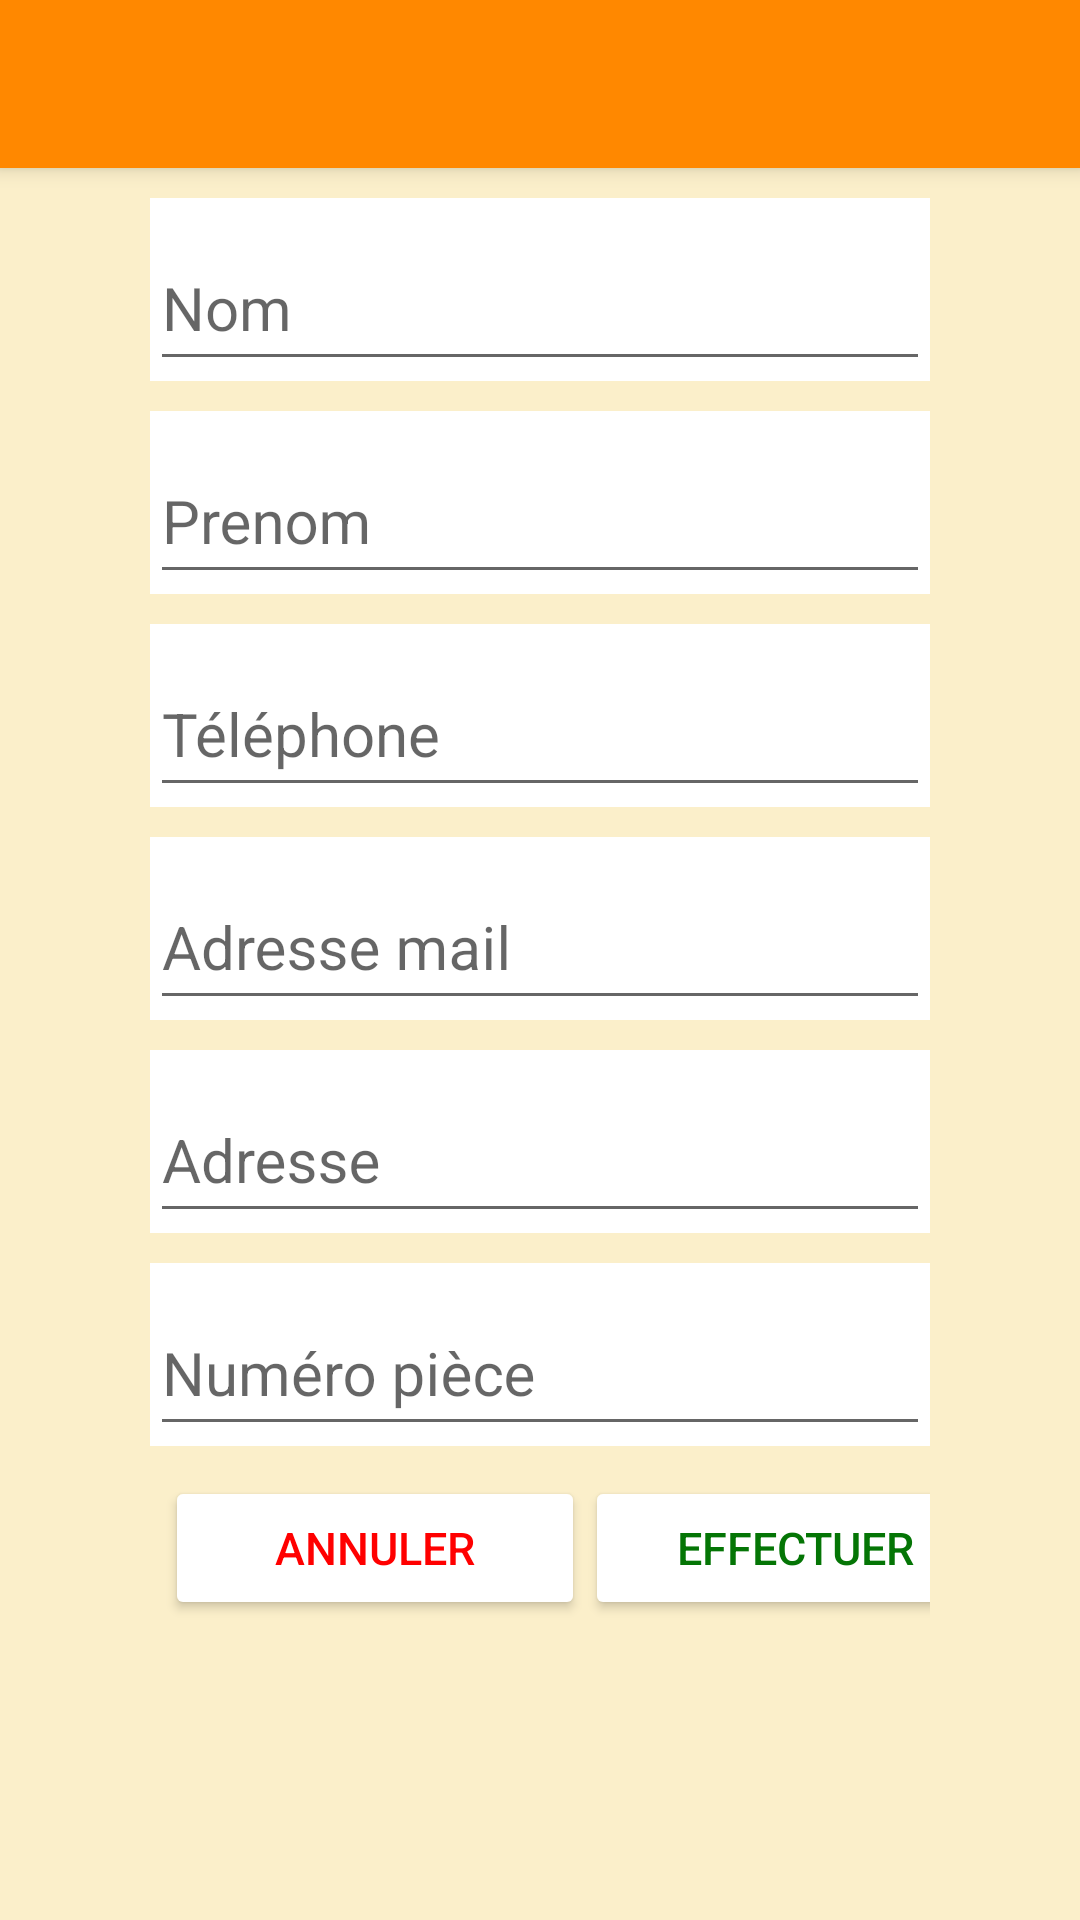

Produce the Android XML layout that renders to this screen, including the resource entries it uses.
<!-- AndroidManifest.xml: application theme Theme.AppCompat.DayNight.NoActionBar -->
<!-- res/layout/activity_ajout_fournisseur.xml -->
<?xml version="1.0" encoding="utf-8"?>
<androidx.appcompat.widget.LinearLayoutCompat xmlns:android="http://schemas.android.com/apk/res/android"
    xmlns:app="http://schemas.android.com/apk/res-auto"
    xmlns:tools="http://schemas.android.com/tools"
    android:layout_width="match_parent"
    android:layout_height="match_parent"
    tools:context="controller.Ajout_fournisseur"
    android:orientation="vertical">
    <include
        android:id="@+id/toolbar_ajoutfournisseur"
        layout="@layout/toolbar" />

    <androidx.drawerlayout.widget.DrawerLayout
        android:id="@+id/drawerlayout_ajout_fournisseur"
        android:layout_width="match_parent"
        android:layout_height="match_parent"
        >

        <com.google.android.material.navigation.NavigationView
            android:layout_width="wrap_content"
            android:layout_height="match_parent"
            app:headerLayout="@layout/header_nav"
            app:menu="@menu/main_menu"
            android:layout_gravity="start"
            android:id="@+id/navigation_view"
            />

        <LinearLayout
            android:layout_width="match_parent"
            android:layout_height="match_parent"
            android:orientation="vertical"
            android:paddingRight="50dp"
            android:paddingLeft="50dp"
            android:background="@color/orangeclair">
            <com.google.android.material.textfield.TextInputLayout
                android:layout_width="match_parent"
                android:layout_height="wrap_content"
                android:layout_marginTop="10dp"
                android:layout_marginBottom="10dp"
                android:background="@color/white"
                app:hintTextColor="@color/blanc">

                <com.google.android.material.textfield.TextInputEditText
                    android:inputType="textPersonName"
                    android:id="@+id/nom_ajout_fournisseur"
                    android:layout_width="match_parent"
                    android:layout_height="50dp"
                    android:hint="Nom"
                    android:textColor="@color/blanc"
                    android:textSize="20sp" />
            </com.google.android.material.textfield.TextInputLayout>


            <com.google.android.material.textfield.TextInputLayout
                android:layout_width="match_parent"
                android:layout_height="wrap_content"
                android:layout_marginBottom="10dp"
                android:background="@color/white"
                app:hintTextColor="@color/blanc">

                <com.google.android.material.textfield.TextInputEditText
                    android:inputType="textPersonName"
                    android:id="@+id/prenom_ajout_fournisseur"
                    android:layout_width="match_parent"
                    android:layout_height="50dp"
                    android:hint="Prenom"
                    android:textColor="@color/blanc"
                    android:textSize="20sp" />
            </com.google.android.material.textfield.TextInputLayout>

            <com.google.android.material.textfield.TextInputLayout
                android:layout_width="match_parent"
                android:layout_height="wrap_content"
                android:layout_marginBottom="10dp"
                android:background="@color/white"
                app:hintTextColor="@color/blanc">

                <com.google.android.material.textfield.TextInputEditText
                    android:inputType="number"
                    android:id="@+id/tel_ajout_fournissseur"
                    android:layout_width="match_parent"
                    android:layout_height="50dp"
                    android:hint="Téléphone"
                    android:textColor="@color/blanc"
                    android:textSize="20sp" />
            </com.google.android.material.textfield.TextInputLayout>

            <com.google.android.material.textfield.TextInputLayout
                android:layout_width="match_parent"
                android:layout_height="wrap_content"
                android:layout_marginBottom="10dp"
                android:background="@color/white"
                app:hintTextColor="@color/blanc">

                <com.google.android.material.textfield.TextInputEditText
                    android:inputType="textEmailAddress"
                    android:id="@+id/mail_ajout_fournisseur"
                    android:layout_width="match_parent"
                    android:layout_height="50dp"
                    android:hint="Adresse mail"
                    android:textColor="@color/blanc"
                    android:textSize="20sp" />
            </com.google.android.material.textfield.TextInputLayout>
            <com.google.android.material.textfield.TextInputLayout
                android:layout_width="match_parent"
                android:layout_height="wrap_content"
                android:layout_marginBottom="10dp"
                android:background="@color/white"
                app:hintTextColor="@color/blanc">

                <com.google.android.material.textfield.TextInputEditText
                    android:id="@+id/adresses_ajout_fournisseur"
                    android:layout_width="match_parent"
                    android:layout_height="50dp"
                    android:hint="Adresse"
                    android:textColor="@color/blanc"
                    android:textSize="20sp" />
            </com.google.android.material.textfield.TextInputLayout>
            <com.google.android.material.textfield.TextInputLayout
                android:layout_width="match_parent"
                android:layout_height="wrap_content"
                android:layout_marginBottom="10dp"
                android:background="@color/white"
                app:hintTextColor="@color/blanc">

                <com.google.android.material.textfield.TextInputEditText
                    android:id="@+id/num_piece_ajout_fournisseur"
                    android:layout_width="match_parent"
                    android:layout_height="50dp"
                    android:hint="Numéro pièce"
                    android:textColor="@color/blanc"
                    android:textSize="20sp" />
            </com.google.android.material.textfield.TextInputLayout>


            <LinearLayout
                android:layout_width="match_parent"
                android:layout_height="wrap_content"
                android:orientation="horizontal"
                android:layout_gravity="center">

                <Button
                    android:id="@+id/annuler_fournisseur"
                    android:layout_width="140dp"
                    android:layout_height="wrap_content"
                    android:layout_marginLeft="5dp"
                    android:backgroundTint="@color/white"
                    android:text="@string/annuler"
                    android:textColor="#ff0000"
                    android:textSize="15sp" />

                <Button
                    android:id="@+id/effectuer_fournisseur"
                    android:layout_width="140dp"
                    android:layout_height="wrap_content"
                    android:layout_marginRight="10dp"
                    android:backgroundTint="@color/white"
                    android:text="@string/effectuer"
                    android:textColor="#047505"
                    android:textSize="15sp" />

            </LinearLayout>

        </LinearLayout>

    </androidx.drawerlayout.widget.DrawerLayout>


</androidx.appcompat.widget.LinearLayoutCompat>
<!-- res/layout/toolbar.xml (included above) -->
<?xml version="1.0" encoding="utf-8"?>
<androidx.appcompat.widget.Toolbar xmlns:android="http://schemas.android.com/apk/res/android"
    android:layout_width="match_parent"
    android:layout_height="wrap_content"
    xmlns:app="http://schemas.android.com/apk/res-auto"
    android:elevation="4dp"
    android:background="@color/blanc"
    android:theme="@style/ThemeOverlay.AppCompat.Dark.ActionBar"

    >

</androidx.appcompat.widget.Toolbar>
<!-- res/layout/header_nav.xml (included above) -->
<?xml version="1.0" encoding="utf-8"?>
<LinearLayout xmlns:android="http://schemas.android.com/apk/res/android"
    xmlns:app="http://schemas.android.com/apk/res-auto"
    android:layout_width="match_parent"
    android:layout_height="wrap_content"
    android:background="@color/blanc"
    android:gravity="bottom"
    android:orientation="vertical"
    android:theme="@style/ThemeOverlay.AppCompat.Dark">

    <ImageView
        android:layout_width="150dp"
        android:layout_height="100dp"
        android:clickable="false"
        app:srcCompat="@drawable/account_foreground" />

    <TextView
        android:id="@+id/nom_header"
        android:layout_width="wrap_content"
        android:layout_height="25dp"
        android:layout_marginStart="0dp"
        android:layout_marginBottom="5dp"
        android:background="@android:color/transparent"
        android:clickable="true"
        android:text="Nom et Prenom"
        android:textAlignment="center"
        android:textColor="#fff"
        android:textSize="15sp" />

    <TextView
        android:id="@+id/username_header"
        android:layout_width="wrap_content"
        android:layout_height="wrap_content"
        android:layout_marginStart="0dp"
        android:layout_marginBottom="5dp"
        android:background="@android:color/transparent"
        android:text="username"
        android:textAlignment="center"
        android:textColor="#fff"
        android:textSize="15sp" />


</LinearLayout>
<!-- resources referenced by this layout -->
<resources>
  <color name="blanc">@android:color/holo_orange_dark</color>
  <color name="orangeclair">#32FFC107</color>
  <color name="white">#FFFFFFFF</color>
  <!-- drawable account_foreground (drawable) -->
  <vector xmlns:android="http://schemas.android.com/apk/res/android"
      android:width="108dp"
      android:height="108dp"
      android:viewportWidth="108"
      android:viewportHeight="108"
      android:tint="#FFFFFF">
    <group android:scaleX="4.2282"
        android:scaleY="4.2282"
        android:translateX="3.2616"
        android:translateY="3.2616">
      <path
          android:fillColor="@android:color/white"
          android:pathData="M12,2C6.48,2 2,6.48 2,12s4.48,10 10,10 10,-4.48 10,-10S17.52,2 12,2zM12,5c1.66,0 3,1.34 3,3s-1.34,3 -3,3 -3,-1.34 -3,-3 1.34,-3 3,-3zM12,19.2c-2.5,0 -4.71,-1.28 -6,-3.22 0.03,-1.99 4,-3.08 6,-3.08 1.99,0 5.97,1.09 6,3.08 -1.29,1.94 -3.5,3.22 -6,3.22z"/>
    </group>
  </vector>
  <string name="annuler">Annuler</string>
  <string name="effectuer">Effectuer</string>
</resources>
